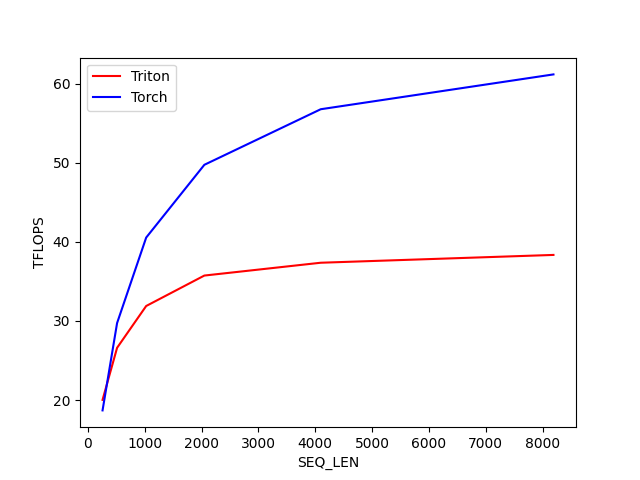

Data behind this chart, as committed beside it:
SEQ_LEN, Triton, Torch
256, 20.02, 18.69
512, 26.6, 29.73
1024, 31.89, 40.54
2048, 35.73, 49.73
4096, 37.35, 56.76
8192, 38.34, 61.16
